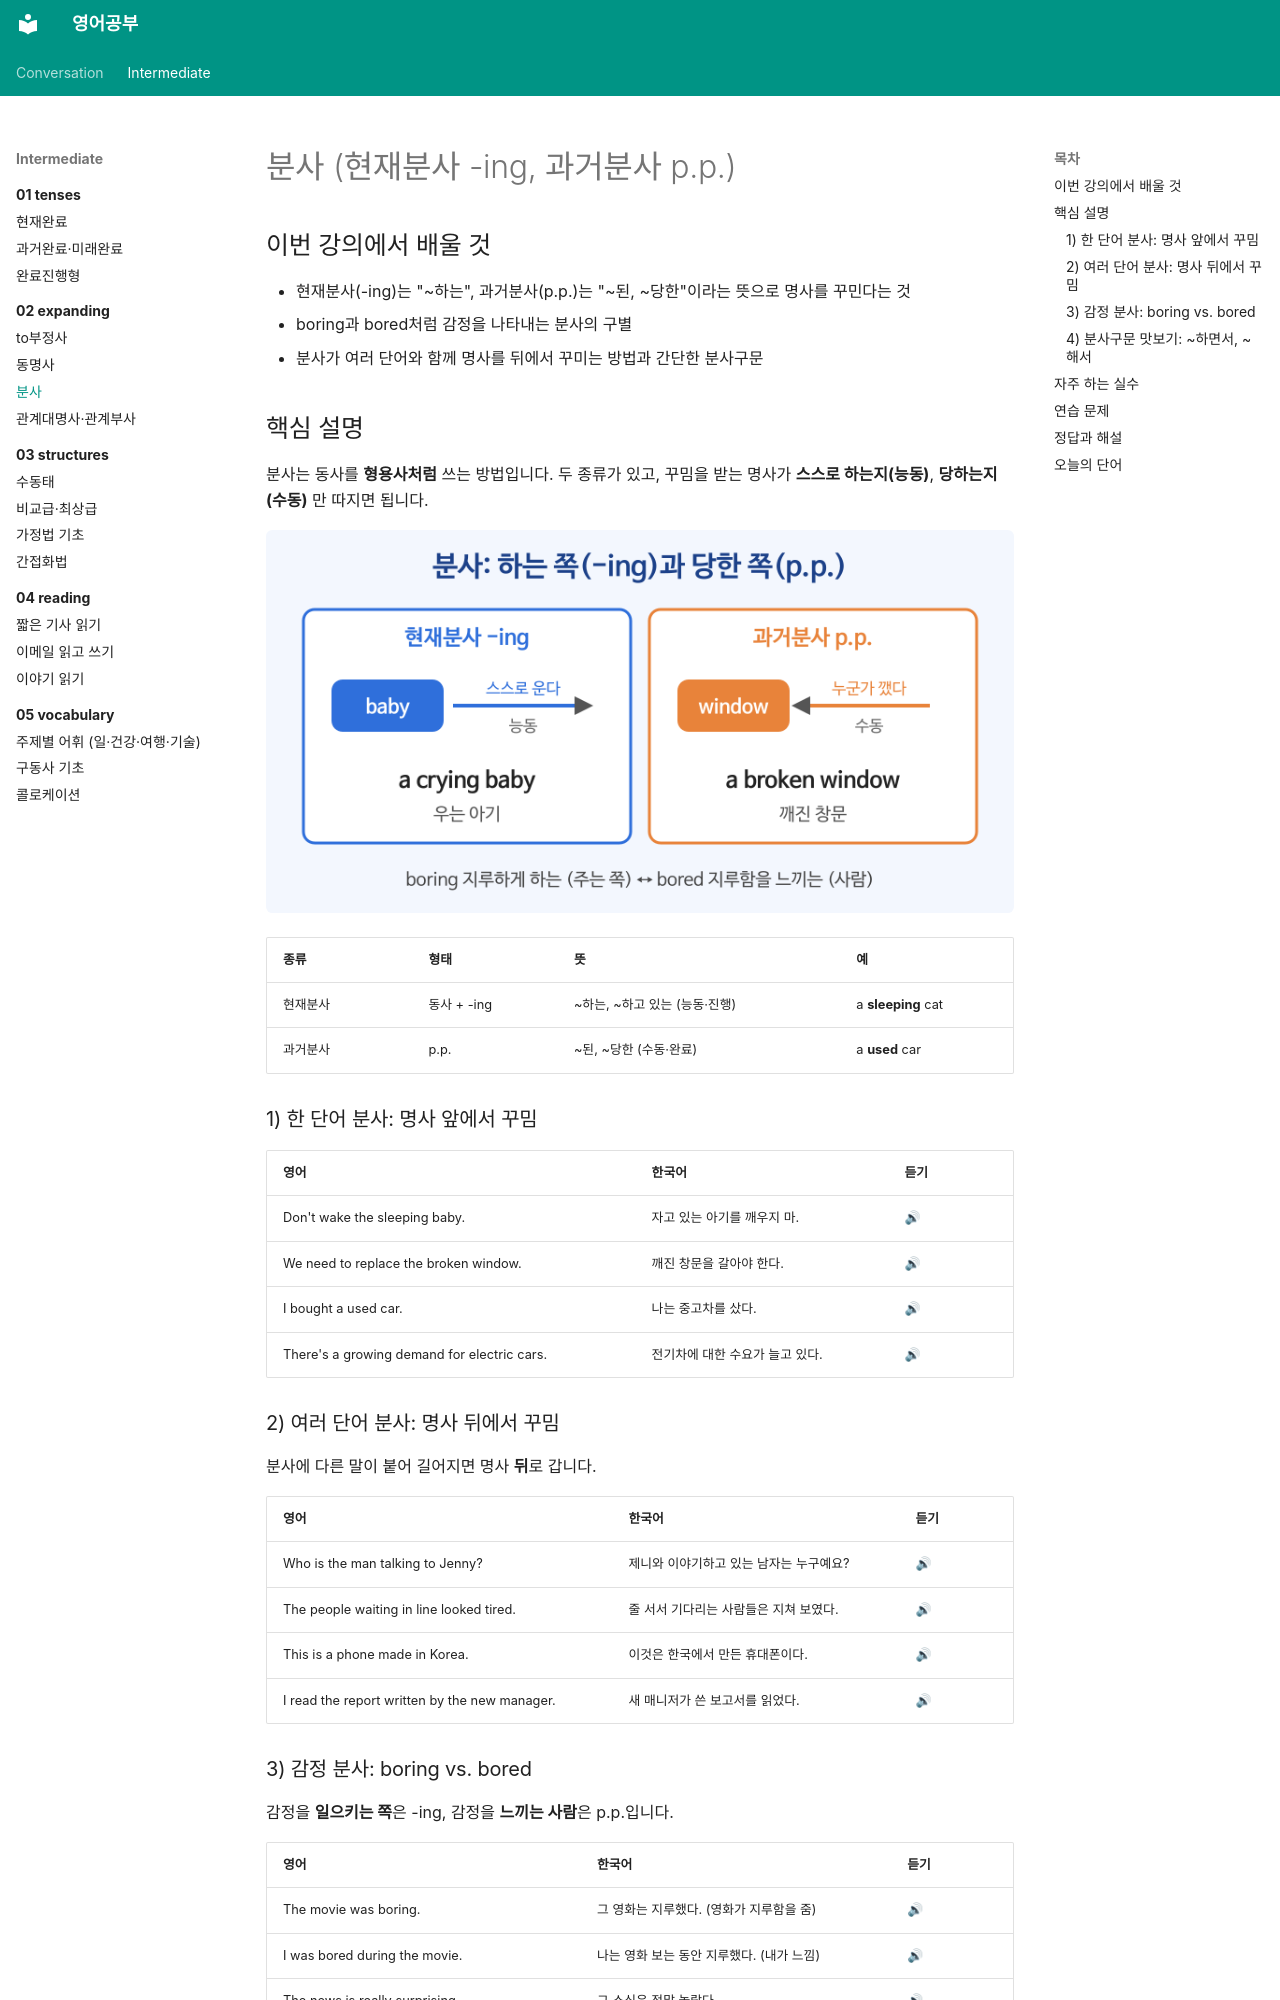

repository: goodhosup/english-study · page: intermediate/02-expanding/03-participles/index.html · generator: mkdocs

---
track: intermediate
chapter: 2
lesson: 3
title: 분사
tags: [문법, 준동사]
---

# 분사 (현재분사 -ing, 과거분사 p.p.)

## 이번 강의에서 배울 것

- 현재분사(-ing)는 "~하는", 과거분사(p.p.)는 "~된, ~당한"이라는 뜻으로 명사를 꾸민다는 것
- boring과 bored처럼 감정을 나타내는 분사의 구별
- 분사가 여러 단어와 함께 명사를 뒤에서 꾸미는 방법과 간단한 분사구문

## 핵심 설명

분사는 동사를 **형용사처럼** 쓰는 방법입니다. 두 종류가 있고, 꾸밈을 받는 명사가 **스스로 하는지(능동)**, **당하는지(수동)** 만 따지면 됩니다.

![현재분사는 명사가 직접 하는 일, 과거분사는 명사가 당한 일이라는 것을 a crying baby와 a broken window로 비교한 그림](images/03-participles-1.png)

| 종류 | 형태 | 뜻 | 예 |
|---|---|---|---|
| 현재분사 | 동사 + -ing | ~하는, ~하고 있는 (능동·진행) | a **sleeping** cat |
| 과거분사 | p.p. | ~된, ~당한 (수동·완료) | a **used** car |

### 1) 한 단어 분사: 명사 앞에서 꾸밈

| 영어 | 한국어 | 듣기 |
|---|---|---|
| Don't wake the sleeping baby. | 자고 있는 아기를 깨우지 마. | [🔊](audio/03-participles-01.mp3) |
| We need to replace the broken window. | 깨진 창문을 갈아야 한다. | [🔊](audio/03-participles-02.mp3) |
| I bought a used car. | 나는 중고차를 샀다. | [🔊](audio/03-participles-03.mp3) |
| There's a growing demand for electric cars. | 전기차에 대한 수요가 늘고 있다. | [🔊](audio/03-participles-04.mp3) |

### 2) 여러 단어 분사: 명사 뒤에서 꾸밈

분사에 다른 말이 붙어 길어지면 명사 **뒤**로 갑니다.

| 영어 | 한국어 | 듣기 |
|---|---|---|
| Who is the man talking to Jenny? | 제니와 이야기하고 있는 남자는 누구예요? | [🔊](audio/03-participles-05.mp3) |
| The people waiting in line looked tired. | 줄 서서 기다리는 사람들은 지쳐 보였다. | [🔊](audio/03-participles-06.mp3) |
| This is a phone made in Korea. | 이것은 한국에서 만든 휴대폰이다. | [🔊](audio/03-participles-07.mp3) |
| I read the report written by the new manager. | 새 매니저가 쓴 보고서를 읽었다. | [🔊](audio/03-participles-08.mp3) |
